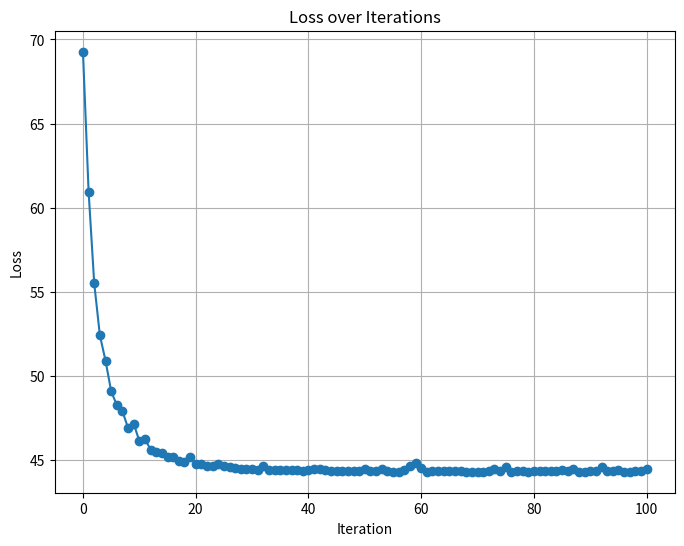

Here is the Python script that generated this plot:
import numpy as np
import math
from typing import Protocol, Tuple
import matplotlib.pyplot as plt

class SGD():
    def __init__(self):
        self.weights = None
        self.w_star = None
        self.avg_weight = None
        self.x = None
        self.y = []

        self.n = 20
        self.m = 100

        self.mean = 0
        self.variance = 0.1

        self.iter_list = []
        self.loss_list = []

    def generate_data(self):
        # generate w_star
        self.w_star = np.ones(self.n)

        # Generate x
        self.x = np.random.normal(self.mean, math.sqrt(self.variance), size=(self.m, self.n))

        # Generate y
        for i in range(self.m):
            rand = np.random.rand()
            if rand < 0.9:
                yi = 1 if np.sign(np.dot(self.w_star, self.x[i])) > 0 else 0
            else:
                yi = 0 if np.sign(np.dot(self.w_star, self.x[i])) > 0 else 1
            
            self.y.append(yi)
        # Convert to a numpy array
        self.y = np.array(self.y)
        
    def train(self, x: np.ndarray, y: np.ndarray, epochs: int, lr = 1):
        weight = np.random.uniform(-0.01, 0.01)
        bias = np.random.uniform(-0.01, 0.01)

        # Prepend a 1 to every feature in the feature vector axis=1 inserts colum wise
        x_b = np.insert(x, 0, 1, axis=1)

        # Create the weight vector and prepend bias term
        weights = np.full((self.n,), weight)   # shape (n,)
        weights_b = np.insert(weights, 0, bias)   # shape (n+1,)

        iter_list = []
        loss_list = []
        for i in range(epochs + 1):
            # Shuffle Our Data
            x_b, y = shuffle_data(x_b, y)

            # Calculate Loss
            cur_loss = self.calculate_loss(x_b, y, weights_b)
            loss_list.append(cur_loss)
            iter_list.append(i)

            # Process gradients one example at a time
            for j in range(self.m):
                # Gradient update w = w - α*∇(w)
                weights_b = weights_b - lr * self.gradient(x_b[j], y[j], weights_b)
            
            # print wegihts after 40 iterations and write them
            if i == 40:
                with open("sgd_results.txt", "a") as file:
                    file.write("The weights at iteration: " + str(i) + "\n")
                    file.write(str(weights_b))
                    file.write("\n")
        
        self.iter_list = iter_list
        self.loss_list = loss_list
        self.weights = weights_b

    def gradient(self, x, y, w):
        # We are summing vectors
        z = np.dot(w.T, x)
        return (self.sigmoid(z) - y) * x 

    def sigmoid(self, z):
        return 1 / (1 + np.exp(-z))

    def calculate_loss(self, x, y, w):
        # To avoid taking the log of 0 add a small epsilon
        eps = 1e-10
        loss = 0
        for i in range(self.m):
            # Take item so we get a single scalar rather than a list
            z = np.dot(w.T, x[i])
            loss += y[i] * np.log(self.sigmoid(z) + eps) + (1 - y[i]) * np.log(1 - self.sigmoid(z) + eps)

        return -loss
    
    def plot(self):
        plt.figure(figsize=(8, 6))
        plt.plot(self.iter_list, self.loss_list, marker='o', linestyle='-')
        plt.xlabel('Iteration')
        plt.ylabel('Loss')
        plt.title('Loss over Iterations')
        plt.grid(True)
        plt.show()

def shuffle_data(x: np.ndarray, y: np.ndarray) -> Tuple[np.ndarray, np.ndarray]:
    '''
    Helper function to shuffle two np.ndarrays s.t. if x[i] <- x[j] after shuffling,
    y[i] <- y[j] after shuffling for all i, j.

    Args:
        x (np.ndarray): the first array
        y (np.ndarray): the second array

    Returns
        (np.ndarray, np.ndarray): tuple of shuffled x and y
    '''

    assert len(x) == len(y), f'{len(x)=} and {len(y)=} must have the same length in dimension 0'
    p = np.random.permutation(len(x))
    return x[p], y[p]

if __name__ == '__main__':
    with open("sgd_results.txt", "w") as file:
        file.write("")
    log_reg = SGD()
    log_reg.generate_data()
    log_reg.train(log_reg.x, log_reg.y, 100, lr=0.1)
    print(log_reg.iter_list)
    print(log_reg.loss_list)
    log_reg.plot()
